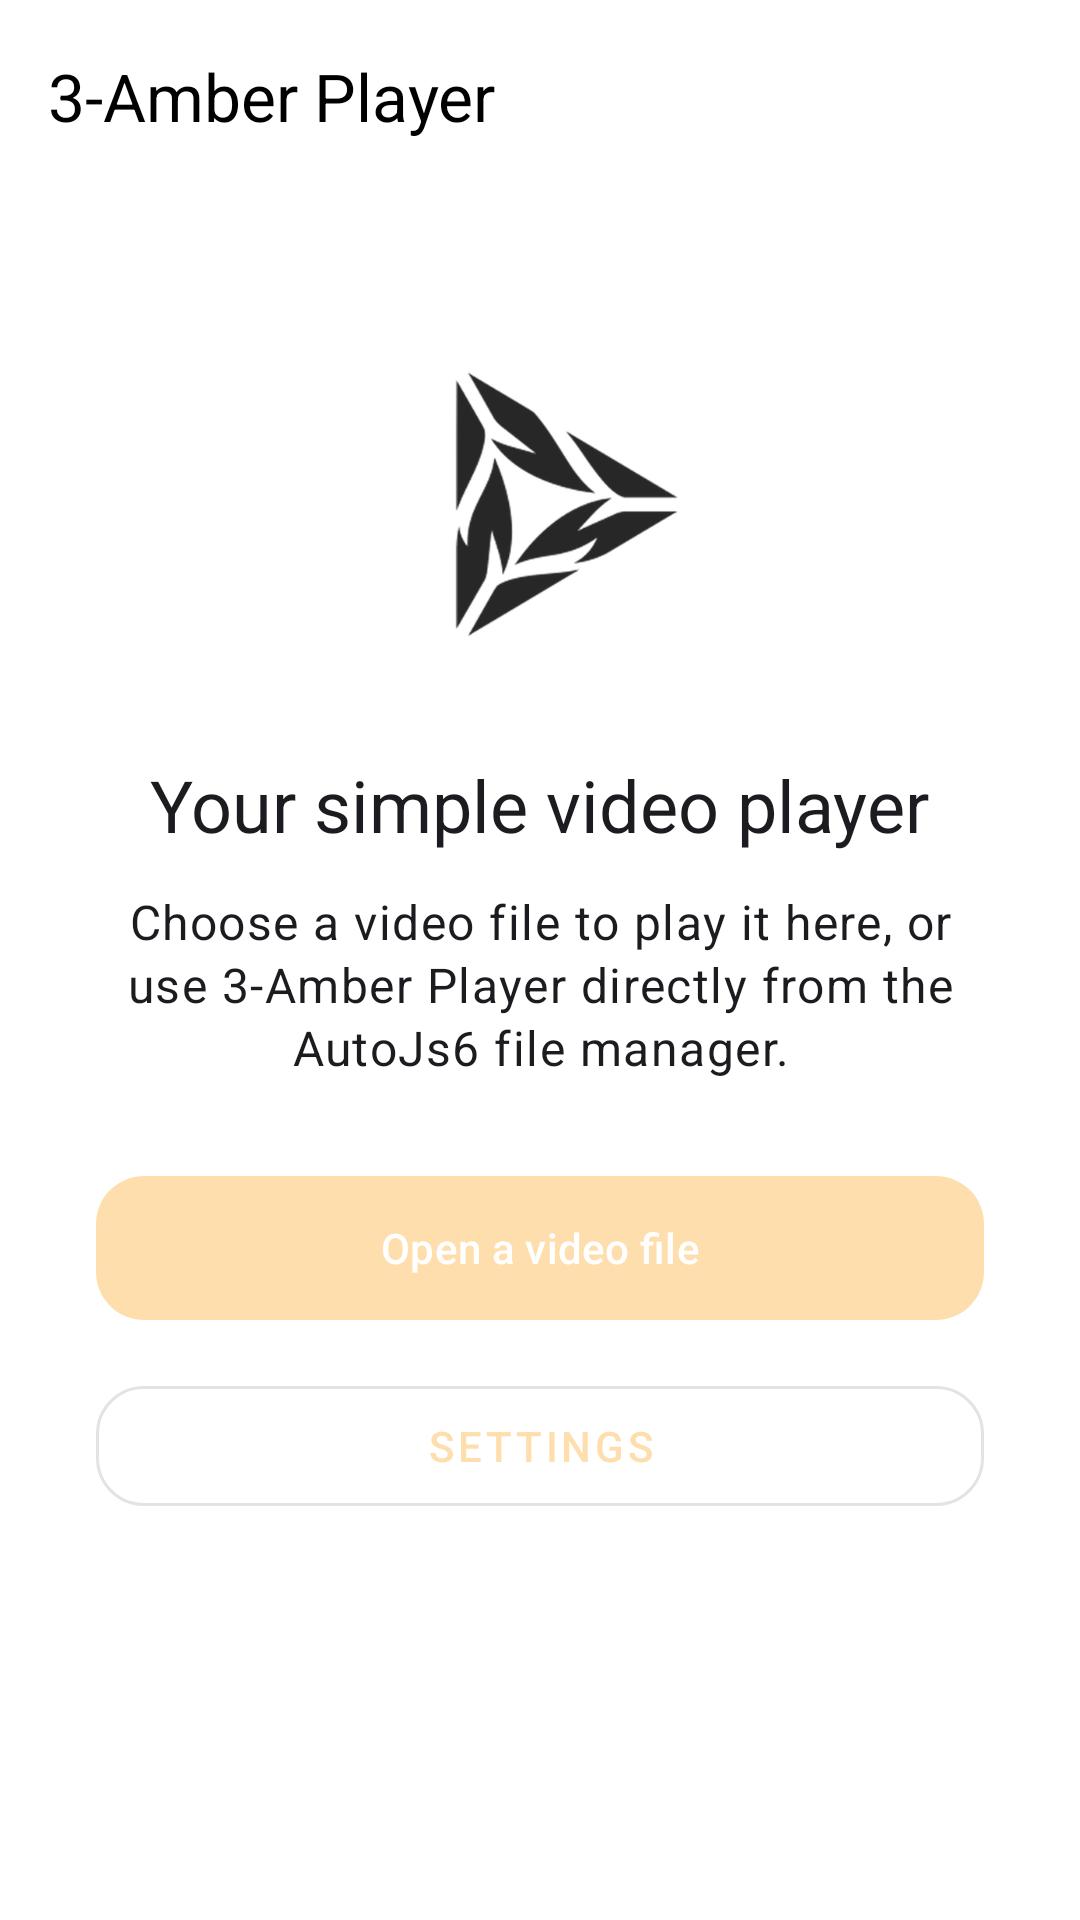

Android layout source for this screen:
<!-- AndroidManifest.xml: activity theme AppTheme -->
<!-- res/layout/activity_launcher.xml -->
<?xml version="1.0" encoding="utf-8"?>
<LinearLayout xmlns:android="http://schemas.android.com/apk/res/android"
    xmlns:app="http://schemas.android.com/apk/res-auto"
    android:id="@+id/launcher_root"
    android:layout_width="match_parent"
    android:layout_height="match_parent"
    android:orientation="vertical">

    <com.google.android.material.appbar.MaterialToolbar
        android:id="@+id/toolbar"
        android:layout_width="match_parent"
        android:layout_height="?attr/actionBarSize"
        android:elevation="4dp"
        android:theme="@style/AppTheme.Toolbar"
        app:title="@string/app_name" />

    <ScrollView
        android:layout_width="match_parent"
        android:layout_height="0dp"
        android:layout_weight="1"
        android:fillViewport="true">

        <LinearLayout
            android:id="@+id/launcher_content"
            android:layout_width="match_parent"
            android:layout_height="wrap_content"
            android:gravity="center_horizontal"
            android:orientation="vertical"
            android:paddingHorizontal="32dp"
            android:paddingTop="48dp"
            android:paddingBottom="32dp">

            <ImageView
                android:id="@+id/app_icon"
                android:layout_width="112dp"
                android:layout_height="112dp"
                android:contentDescription="@string/app_name"
                android:src="@mipmap/ic_launcher" />

            <TextView
                android:id="@+id/welcome_title"
                android:layout_width="wrap_content"
                android:layout_height="wrap_content"
                android:layout_marginTop="28dp"
                android:gravity="center"
                android:text="@string/standalone_title"
                android:textAppearance="@style/TextAppearance.MaterialComponents.Headline5" />

            <TextView
                android:id="@+id/welcome_description"
                android:layout_width="match_parent"
                android:layout_height="wrap_content"
                android:layout_marginTop="12dp"
                android:gravity="center"
                android:lineSpacingExtra="2dp"
                android:text="@string/standalone_description"
                android:textAppearance="@style/TextAppearance.MaterialComponents.Body1" />

            <ProgressBar
                android:id="@+id/file_loading_indicator"
                android:layout_width="32dp"
                android:layout_height="32dp"
                android:layout_marginTop="28dp"
                android:visibility="gone" />

            <com.google.android.material.button.MaterialButton
                android:id="@+id/open_video_button"
                android:layout_width="match_parent"
                android:layout_height="56dp"
                android:layout_marginTop="28dp"
                android:text="@string/action_open_video_file"
                app:cornerRadius="16dp" />

            <com.google.android.material.button.MaterialButton
                android:id="@+id/settings_button"
                style="@style/Widget.MaterialComponents.Button.OutlinedButton"
                android:layout_width="match_parent"
                android:layout_height="52dp"
                android:layout_marginTop="12dp"
                android:text="@string/settings_title"
                app:cornerRadius="16dp" />

        </LinearLayout>

    </ScrollView>

</LinearLayout>
<!-- resources referenced by this layout -->
<resources>
  <!-- mipmap ic_launcher: png bitmap (mipmap, 26122 bytes) -->
  <string name="action_open_video_file">Open a video file</string>
  <string name="app_name" translatable="false">3-Amber Player</string>
  <string name="settings_title">Settings</string>
  <string name="standalone_description">Choose a video file to play it here, or use 3-Amber Player directly from the AutoJs6 file manager.</string>
  <string name="standalone_title">Your simple video player</string>
  <style name="AppTheme.Toolbar" parent="ThemeOverlay.MaterialComponents.Dark.ActionBar">
          <item name="android:textColorPrimary">@color/toolbar_text</item>
      </style>
  <style name="AppTheme" parent="Theme.Material3.DayNight.NoActionBar">
          <item name="materialAlertDialogTheme">@style/ThemeOverlay.Plugin.ConfirmDialog</item>
          <item name="colorPrimary">@color/color_primary</item>
          <item name="colorPrimaryVariant">@color/color_primary_dark</item>
          <item name="colorSecondary">@color/color_secondary</item>
          <item name="android:colorAccent">@color/color_secondary</item>
          <item name="android:navigationBarColor">@color/window_background</item>
          <item name="android:statusBarColor">@color/color_primary_dark</item>
          <item name="android:windowActionModeOverlay">true</item>
          <item name="android:windowBackground">@color/window_background</item>
          <item name="windowActionModeOverlay">true</item>
      </style>
  <color name="toolbar_text">#FF000000</color>
  <style name="ThemeOverlay.Plugin.ConfirmDialog" parent="ThemeOverlay.Material3.MaterialAlertDialog">
          <item name="backgroundInsetStart">0dp</item>
          <item name="backgroundInsetEnd">0dp</item>
          <item name="shapeAppearanceOverlay">@style/ShapeAppearance.Plugin.ConfirmDialog</item>
      </style>
  <color name="color_primary">#FFFFDEAD</color>
  <color name="color_primary_dark">#FFFFDEAD</color>
  <color name="color_secondary">#FFFFDEAD</color>
  <color name="window_background">#FFFFFFFF</color>
  <style name="ShapeAppearance.Plugin.ConfirmDialog" parent="">
          <item name="cornerFamily">rounded</item>
          <item name="cornerSize">24dp</item>
      </style>
</resources>
